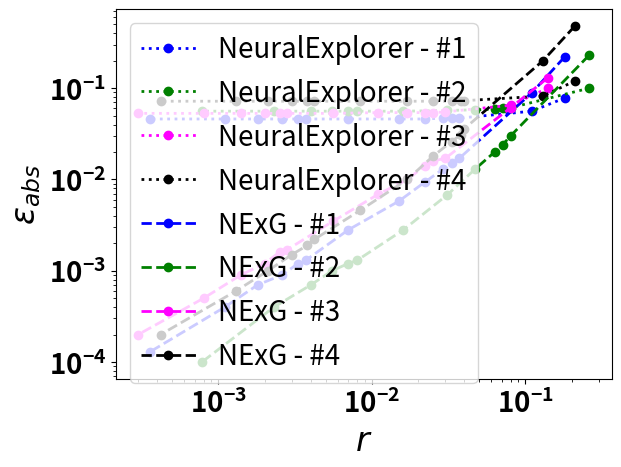

Reproduce this figure in Python.
# This is a sample Python script.

# Press Shift+F10 to execute it or replace it with your code.
# Press Double Shift to search everywhere for classes, files, tool windows, actions, and settings.

import matplotlib.pyplot as plt

# https://matplotlib.org/stable/gallery/color/named_colors.html
import matplotlib.colors as mcolors


def print_hi(name):
    # Use a breakpoint in the code line below to debug your script.
    print(f'Hi, {name}')  # Press Ctrl+F8 to toggle the breakpoint.


# when we used to divide with vp-norm
def plotDelta_old(benchmark):

    if benchmark == 'bench1':
        v_vals = [0.18, 0.11, 0.037, 0.033, 0.029, 0.022, 0.015, 0.007, 0.0037, 0.0033, 0.0026, 0.0018, 0.0011, 0.00036]
        delta_old_nex = [0.13, 0.11, 0.098, 0.098, 0.098, 0.098, 0.097, 0.097, 0.097, 0.097, 0.097, 0.097, 0.097, 0.097]
        delta_new_scale_05 = [0.05, 0.043, 0.023, 0.021, 0.019, 0.015, 0.010, 0.005, 0.0027, 0.0024, 0.0019, 0.0014, 0.0008, 0.00027]  # v = 0.18
        delta_new_scale_03 = [0.074, 0.025, 0.013, 0.012, 0.011, 0.009, 0.006, 0.003, 0.0017, 0.0015, 0.0012, 0.00087, 0.00052, 0.00018]  # v = 0.11
        delta_new_scale_01 = [0.10, 0.037, 0.008, 0.0076, 0.0068, 0.0055, 0.0039, 0.0021, 0.0011, 0.001, 0.00078, 0.00056, 0.00034, 0.00011]  # v = 0.037
        # delta_new_scale_009 = []  # v = 0.033
        # delta_new_scale_008 = []  # v = 0.029
        # delta_new_scale_006 = []  # v = 0.022
        delta_new_scale_005 = [0.12, 0.052, 0.01, 0.009, 0.0078, 0.0056, 0.0036, 0.0018, 0.0009, 0.0008, 0.0006, 0.00045, 0.00027, 0.00009]  # v = 0.018
        # delta_new_scale_004 = []  # v = 0.015
        # delta_new_scale_002 = []  # v = 0.007
        delta_new_scale_001 = [0.12, 0.051, 0.0075, 0.0064, 0.0054, 0.0037, 0.0023, 0.0011, 0.0006, 0.0005, 0.0004, 0.0003, 0.00018, 0.00006]  # v = 0.0037
        # delta_new_scale_0009 = []  # v = 0.0033
        # delta_new_scale_0007 = []  # v = 0.0026
        delta_new_scale_0005 = [0.12, 0.053, 0.0081, 0.0069, 0.0058, 0.004, 0.0024, 0.0012, 0.00057, 0.0005, 0.0004, 0.00028, 0.00017, 0.00006]  # v = 0.0018
        # delta_new_scale_0003 = []  # v = 0.0011
        delta_new_scale_0001 = [0.13, 0.056, 0.011, 0.0092, 0.0078, 0.0055, 0.0034, 0.0016, 0.00076, 0.00068, 0.00053, 0.00037, 0.00022, 0.00007]  # v = 0.00036
        plt.plot(v_vals, delta_old_nex, marker = 'o', label="old-neuralExp")
        # plt.plot(v_vals, delta_new_scale_05, marker='o', label="new-v-0.18")
        # plt.plot(v_vals, delta_new_scale_03, marker='o', label="new-v-0.11")
        # plt.plot(v_vals, delta_new_scale_01, marker='o', label="new-v-0.037")
        # plt.plot(v_vals, delta_new_scale_005, marker='o', label="new-v-0.018")
        # plt.plot(v_vals, delta_new_scale_001, marker='o', label="new-v-0.0037")
        # plt.plot(v_vals, delta_new_scale_0005, marker='o', label="new-v-0.0018")
        # plt.plot(v_vals, delta_new_scale_0001, marker='o', label="new-v-0.00036")
    else:
        v_vals = [0.52, 0.26, 0.08, 0.071, 0.063, 0.047, 0.031, 0.016, 0.008, 0.007, 0.0055, 0.004, 0.0023, 0.00078]
        delta_old_nex = [0.21, 0.098, 0.057, 0.056, 0.055, 0.054, 0.053, 0.052, 0.052, 0.052, 0.052, 0.052, 0.052, 0.052]
        delta_new_scale_05 = [0.085, 0.1, 0.058, 0.053, 0.048, 0.037, 0.026, 0.013, 0.0067, 0.006, 0.0047, 0.0034, 0.002, 0.00068]  # v = 0.52
        delta_new_scale_03 = [0.2, 0.056, 0.04, 0.036, 0.033, 0.026, 0.019, 0.0098, 0.005, 0.0045, 0.0035, 0.0025, 0.0015, 0.0005]  # v = 0.26
        delta_new_scale_01 = [0.34, 0.13, 0.017, 0.016, 0.015, 0.013, 0.01, 0.006, 0.0032, 0.0028, 0.0022, 0.0016, 0.001, 0.0003]  # v = 0.08
        # delta_new_scale_009 = []  # v = 0.071
        # delta_new_scale_008 = []  # v = 0.063
        # delta_new_scale_006 = []  # v = 0.047
        delta_new_scale_005 = [0.37, 0.16, 0.019, 0.016, 0.014, 0.01, 0.007, 0.0042, 0.0023, 0.0021, 0.0016, 0.0012, 0.0007, 0.00025]  # v = 0.04
        # delta_new_scale_004 = []  # v = 0.031
        # delta_new_scale_002 = []  # v = 0.016
        delta_new_scale_001 = [0.37, 0.17, 0.028, 0.023, 0.019, 0.013, 0.0076, 0.0035, 0.0018, 0.0016, 0.0012, 0.0009, 0.0005, 0.00018]  # v = 0.008
        # delta_new_scale_0009 = []  # v = 0.007
        # delta_new_scale_0007 = []  # v = 0.0055
        delta_new_scale_0005 = [0.36, 0.165, 0.027, 0.023, 0.019, 0.012, 0.0072, 0.0033, 0.0017, 0.0015, 0.0012, 0.0008, 0.0005, 0.00017]  # v = 0.004
        # delta_new_scale_0003 = []  # v = 0.0023
        delta_new_scale_0001 = [0.38, 0.18, 0.032, 0.027, 0.022, 0.015, 0.0084, 0.0037, 0.0018, 0.0016, 0.0012, 0.0009, 0.0005, 0.00017]  # v = 0.00078
        plt.plot(v_vals, delta_old_nex, marker='o', label="old-neuralExp")
        # plt.plot(v_vals, delta_new_scale_05, marker='o', label="new-v-0.52")
        # plt.plot(v_vals, delta_new_scale_03, marker='o', label="new-v-0.26")
        # plt.plot(v_vals, delta_new_scale_01, marker='o', label="new-v-0.08")
        # plt.plot(v_vals, delta_new_scale_005, marker='o', label="new-v-0.04")
        # plt.plot(v_vals, delta_new_scale_001, marker='o', label="new-v-0.008")
        # plt.plot(v_vals, delta_new_scale_0005, marker='o', label="new-v-0.004")
        # plt.plot(v_vals, delta_new_scale_0001, marker='o', label="new-v-0.00078")

    # plt.ylim(0, 10)
    # plt.fill_between(x, y1, y4, color='yellow')
    plt.legend()
    plt.show()


def plotMSE_old(benchmark):

    if benchmark == 'bench1':
        v_vals = [0.18, 0.11, 0.037, 0.033, 0.029, 0.022, 0.015, 0.007, 0.0037, 0.0033, 0.0026, 0.0018, 0.0011, 0.00036]
        delta_old_nex = [0.13, 0.11, 0.098, 0.098, 0.098, 0.098, 0.097, 0.097, 0.097, 0.097, 0.097, 0.097, 0.097, 0.097]
        delta_new_scale_05 = [0.1, 0.14, 0.23, 0.23, 0.24, 0.25, 0.25, 0.26, 0.27, 0.27, 0.27, 0.27, 0.27, 0.27]  # v = 0.18
        delta_new_scale_03 = [0.15, 0.08, 0.13, 0.14, 0.14, 0.15, 0.16, 0.17, 0.17, 0.17, 0.17, 0.17, 0.17, 0.18]  # v = 0.11
        delta_new_scale_01 = [0.2, 0.12, 0.08, 0.08, 0.09, 0.1, 0.11, 0.11, 0.11, 0.11, 0.11, 0.11, 0.11, 0.11]  # v = 0.037
        # delta_new_scale_009 = []  # v = 0.033
        # delta_new_scale_008 = []  # v = 0.029
        # delta_new_scale_006 = []  # v = 0.022
        delta_new_scale_005 = [0.24, 0.17, 0.1, 0.1, 0.1, 0.09, 0.09, 0.09, 0.09, 0.09, 0.09, 0.09, 0.09, 0.09]  # v = 0.018
        # delta_new_scale_004 = []  # v = 0.015
        # delta_new_scale_002 = []  # v = 0.007
        delta_new_scale_001 = [0.23, 0.16, 0.08, 0.07, 0.07, 0.06, 0.06, 0.06, 0.06, 0.06, 0.06, 0.06, 0.06, 0.06]  # v = 0.0037
        # delta_new_scale_0009 = []  # v = 0.0033
        # delta_new_scale_0007 = []  # v = 0.0026
        delta_new_scale_0005 = [0.24, 0.16, 0.08, 0.08, 0.07, 0.07, 0.07, 0.06, 0.06, 0.06, 0.06, 0.06, 0.06, 0.06]  # v = 0.0018
        # delta_new_scale_0003 = []  # v = 0.0011
        delta_new_scale_0001 = [0.25, 0.19, 0.11, 0.1, 0.1, 0.09, 0.08, 0.08, 0.07, 0.07, 0.07, 0.07, 0.07, 0.07]  # v = 0.00036
        plt.plot(v_vals, delta_old_nex, marker = 'o', label="old-neuralExp")
        plt.plot(v_vals, delta_new_scale_05, marker='o', label="new-v-0.18")
        plt.plot(v_vals, delta_new_scale_03, marker='o', label="new-v-0.11")
        plt.plot(v_vals, delta_new_scale_01, marker='o', label="new-v-0.037")
        plt.plot(v_vals, delta_new_scale_005, marker='o', label="new-v-0.018")
        plt.plot(v_vals, delta_new_scale_001, marker='o', label="new-v-0.0037")
        plt.plot(v_vals, delta_new_scale_0005, marker='o', label="new-v-0.0018")
        plt.plot(v_vals, delta_new_scale_0001, marker='o', label="new-v-0.00036")
    else:
        v_vals = [0.52, 0.26, 0.08, 0.071, 0.063, 0.047, 0.031, 0.016, 0.008, 0.007, 0.0055, 0.004, 0.0023, 0.00078]
        delta_old_nex = [0.21, 0.098, 0.057, 0.056, 0.055, 0.054, 0.053, 0.052, 0.052, 0.052, 0.052, 0.052, 0.052, 0.052]
        delta_new_scale_05 = [0.17, 0.37, 0.57, 0.59, 0.6, 0.62, 0.64, 0.66, 0.67, 0.67, 0.67, 0.67, 0.68, 0.68]  # v = 0.52
        delta_new_scale_03 = [0.4, 0.18, 0.39, 0.40, 0.41, 0.44, 0.46, 0.49, 0.5, 0.5, 0.5, 0.5, 0.51, 0.51]  # v = 0.26
        delta_new_scale_01 = [0.68, 0.45, 0.17, 0.18, 0.19, 0.22, 0.26, 0.3, 0.31, 0.32, 0.32, 0.33, 0.33, 0.33]  # v = 0.08
        # delta_new_scale_009 = []  # v = 0.071
        # delta_new_scale_008 = []  # v = 0.063
        # delta_new_scale_006 = []  # v = 0.047
        delta_new_scale_005 = [0.75, 0.53, 0.19, 0.16, 0.17, 0.17, 0.18, 0.21, 0.23, 0.23, 0.24, 0.24, 0.24, 0.25]  # v = 0.04
        # delta_new_scale_004 = []  # v = 0.031
        # delta_new_scale_002 = []  # v = 0.016
        delta_new_scale_001 = [0.75, 0.56, 0.28, 0.26, 0.25, 0.21, 0.19, 0.17, 0.17, 0.18, 0.18, 0.18, 0.18, 0.18]  # v = 0.008
        # delta_new_scale_0009 = []  # v = 0.007
        # delta_new_scale_0007 = []  # v = 0.0055
        delta_new_scale_0005 = [0.71, 0.55, 0.27, 0.25, 0.24, 0.21, 0.18, 0.17, 0.17, 0.17, 0.17, 0.17, 0.17, 0.17]  # v = 0.004
        # delta_new_scale_0003 = []  # v = 0.0023
        delta_new_scale_0001 = [0.76, 0.6, 0.32, 0.3, 0.28, 0.25, 0.21, 0.18, 0.18, 0.17, 0.17, 0.17, 0.17, 0.17]  # v = 0.00078
        # plt.plot(v_vals, delta_old_nex, marker='o', label="old-neuralExp")
        plt.plot(v_vals, delta_new_scale_05, marker='o', label="new-v-0.52")
        plt.plot(v_vals, delta_new_scale_03, marker='o', label="new-v-0.26")
        plt.plot(v_vals, delta_new_scale_01, marker='o', label="new-v-0.08")
        plt.plot(v_vals, delta_new_scale_005, marker='o', label="new-v-0.04")
        plt.plot(v_vals, delta_new_scale_001, marker='o', label="new-v-0.008")
        plt.plot(v_vals, delta_new_scale_0005, marker='o', label="new-v-0.004")
        plt.plot(v_vals, delta_new_scale_0001, marker='o', label="new-v-0.00078")

    # plt.ylim(0, 10)
    # plt.fill_between(x, y1, y4, color='yellow')
    plt.legend()
    plt.show()


def plotDelta(benchmark):

    bench1_v_vals = [0.18, 0.11, 0.037, 0.033, 0.029, 0.022, 0.015, 0.007, 0.0037, 0.0033, 0.0026, 0.0018, 0.0011, 0.00036]
    bench1_delta_old_nex_lb = [0.016, 0.015, 0.015, 0.015, 0.015, 0.015, 0.015, 0.015, 0.015, 0.015, 0.015, 0.015, 0.015, 0.015]
    bench1_delta_old_nex = [0.078, 0.056, 0.047, 0.047, 0.047, 0.046, 0.046, 0.046, 0.046, 0.046, 0.046, 0.046, 0.046, 0.046]
    bench1_delta_old_nex_ub = [0.19, 0.14, 0.11, 0.11, 0.11, 0.11, 0.11, 0.11, 0.11, 0.11, 0.11, 0.11, 0.11, 0.11]
    # delta_new_scale_05 = [0.082, 0.093, 0.049, 0.045, 0.041, 0.032, 0.022, 0.011, 0.0058, 0.0052, 0.0041, 0.0029, 0.0017, 0.00058]  # v = 0.18
    # delta_new_scale_03 = [0.11, 0.05, 0.027, 0.025, 0.023, 0.018, 0.013, 0.0067, 0.0034, 0.0031, 0.0024, 0.0017, 0.001, 0.00035]  # v = 0.11
    # delta_new_scale_01 = [0.19, 0.067, 0.0096, 0.0086, 0.0077, 0.0061, 0.0044, 0.0024, 0.0013, 0.0011, 0.00089, 0.00064, 0.00039, 0.00013]  # v = 0.037
    # delta_new_scale_009 = []  # v = 0.033
    # delta_new_scale_008 = []  # v = 0.029
    # delta_new_scale_006 = []  # v = 0.022
    # delta_new_scale_005 = [0.24, 0.089, 0.013, 0.011, 0.0095, 0.0063, 0.0038, 0.0018, 0.0009, 0.0008, 0.0006, 0.00045, 0.00027, 0.00009]  # v = 0.018
    # delta_new_scale_004 = []  # v = 0.015
    # delta_new_scale_002 = []  # v = 0.007
    bench1_delta_new_scale_001 = [0.22, 0.089, 0.017, 0.015, 0.013, 0.0093, 0.0058, 0.0028, 0.0013, 0.0012, 0.0009, 0.0007, 0.0004, 0.00013]  # v = 0.0037
    # delta_new_scale_0009 = []  # v = 0.0033
    # delta_new_scale_0007 = []  # v = 0.0026
    # delta_new_scale_0005 = [0.25, 0.11, 0.024, 0.021, 0.018, 0.013, 0.0085, 0.0041, 0.0021, 0.0018, 0.0014, 0.001, 0.00062, 0.00021]  # v = 0.0018
    # delta_new_scale_0003 = []  # v = 0.0011
    # delta_new_scale_0001 = [0.21, 0.082, 0.014, 0.013, 0.011, 0.0078, 0.0052, 0.0026, 0.0013, 0.0012, 0.0009, 0.0007, 0.0004, 0.00014]  # v = 0.00036
    # plt.plot(v_vals, delta_new_scale_05, marker='o', label="new-v-0.18")
    # plt.plot(v_vals, delta_new_scale_03, marker='o', label="new-v-0.11")
    # plt.plot(v_vals, delta_new_scale_01, marker='o', label="new-v-0.037")
    # plt.plot(v_vals, delta_new_scale_005, marker='o', label="new-v-0.018")
    # plt.plot(v_vals, delta_new_scale_001, marker='o', label="new-v-0.0037")
    # plt.plot(v_vals, delta_new_scale_0005, marker='o', label="new-v-0.0018")
    # plt.plot(v_vals, delta_new_scale_0001, marker='o', label="new-v-0.00036")

    bench2_v_vals = [0.26, 0.08, 0.071, 0.063, 0.047, 0.031, 0.016, 0.008, 0.007, 0.0055, 0.004, 0.0023, 0.00078]
    bench2_delta_old_nex_lb = [0.03, 0.02, 0.02, 0.02, 0.02, 0.02, 0.02, 0.02, 0.02, 0.02, 0.02, 0.02, 0.02, 0.02]
    bench2_delta_old_nex = [0.10, 0.061, 0.06, 0.059, 0.058, 0.057, 0.056, 0.056, 0.056, 0.056, 0.056, 0.056, 0.056]
    bench2_delta_old_nex_ub = [0.43, 0.23, 0.13, 0.13, 0.13, 0.12, 0.12, 0.11, 0.11, 0.11, 0.11, 0.11, 0.11, 0.11]
    # delta_new_scale_05 = [0.062, 0.13, 0.086, 0.079, 0.072, 0.057, 0.039, 0.021, 0.011, 0.095, 0.0074, 0.0053, 0.0032, 0.0011]  # v = 0.52
    # delta_new_scale_03 = [0.19, 0.032, 0.054, 0.051, 0.047, 0.039, 0.028, 0.015, 0.0078, 0.0071, 0.0055, 0.004, 0.0024, 0.0008]  # v = 0.26
    # delta_new_scale_01 = [0.54, 0.20, 0.02, 0.017, 0.015, 0.012, 0.009, 0.005, 0.0026, 0.0024, 0.0019, 0.0014, 0.0083, 0.0003]  # v = 0.08
    # delta_new_scale_009 = []  # v = 0.071
    # delta_new_scale_008 = []  # v = 0.063
    # delta_new_scale_006 = []  # v = 0.047
    # delta_new_scale_005 = [0.59, 0.21, 0.02, 0.015, 0.012, 0.0076, 0.0053, 0.0032, 0.0018, 0.0016, 0.0013, 0.001, 0.0006, 0.0002]  # v = 0.04
    # delta_new_scale_004 = []  # v = 0.031
    # delta_new_scale_002 = []  # v = 0.016
    # bench2_delta_new_scale_001 = [0.6, 0.23, 0.03, 0.024, 0.02, 0.013, 0.0068, 0.0028, 0.0013, 0.0012, 0.001, 0.0007,
    #                               0.0004, 0.0001]  # v = 0.008
    bench2_delta_new_scale_001 = [0.23, 0.03, 0.024, 0.02, 0.013, 0.0068, 0.0028, 0.0013, 0.0012, 0.001, 0.0007, 0.0004, 0.0001]  # v = 0.008
    # delta_new_scale_0009 = []  # v = 0.007
    # delta_new_scale_0007 = []  # v = 0.0055
    # delta_new_scale_0005 = [0.57, 0.22, 0.029, 0.025, 0.021, 0.014, 0.0083, 0.004, 0.002, 0.0018, 0.0014, 0.001, 0.0006, 0.0002]  # v = 0.004
    # delta_new_scale_0003 = []  # v = 0.0023
    # delta_new_scale_0001 = [0.55, 0.21, 0.027, 0.023, 0.019, 0.012, 0.007, 0.003, 0.0017, 0.0015, 0.0012, 0.0009, 0.0005, 0.00017]  # v = 0.00078
    # plt.plot(v_vals, delta_new_scale_05, marker='o', label="new-v-0.52")
    # plt.plot(v_vals, delta_new_scale_03, marker='o', label="new-v-0.26")
    # plt.plot(v_vals, delta_new_scale_01, marker='o', label="new-v-0.08")
    # plt.plot(v_vals, delta_new_scale_005, marker='o', label="new-v-0.04")
    # plt.plot(v_vals, delta_new_scale_001, marker='o', label="new-v-0.008")
    # plt.plot(v_vals, delta_new_scale_0005, marker='o', label="new-v-0.004")
    # plt.plot(v_vals, delta_new_scale_0001, marker='o', label="new-v-0.00078")

    bench3_v_vals = [0.14, 0.08, 0.03, 0.025, 0.022, 0.017, 0.011, 0.0056, 0.0028, 0.0025, 0.002, 0.0014, 0.0008, 0.0003]
    bench3_delta_old_nex = [0.10, 0.065, 0.055, 0.054, 0.054, 0.054, 0.054, 0.053, 0.053, 0.053, 0.053, 0.053, 0.053,
                            0.053]

    bench3_delta_new_scale_001 = [0.13, 0.061, 0.017, 0.016, 0.014, 0.01, 0.0069, 0.0035, 0.0017, 0.0016, 0.0012, 0.0009,
                                  0.0005, 0.0002]

    singleP_v_vals = [0.21, 0.13, 0.04, 0.038, 0.033, 0.025, 0.017, 0.0084, 0.0042, 0.0038, 0.003, 0.0021, 0.0013, 0.00042]
    singleP_delta_old_nex = [0.12, 0.082, 0.073, 0.072, 0.072, 0.072, 0.072, 0.072, 0.072, 0.072, 0.072, 0.072, 0.072, 0.072]

    singleP_delta_new_scale_001 = [0.48, 0.20, 0.036, 0.031, 0.026, 0.018, 0.01, 0.0046, 0.0022, 0.0019, 0.0015,
                                  0.001, 0.0006, 0.0002]

    bench4_v_vals = [0.32, 0.18, 0.06, 0.055, 0.05, 0.047, 0.036, 0.011, 0.007, 0.006, 0.0035, 0.0027, 0.0024, 0.0006]
    bench4_delta_old_nex = [0.12, 0.06, 0.046, 0.047, 0.047, 0.046, 0.045, 0.045, 0.045, 0.045, 0.045, 0.045, 0.045,
                            0.045]

    colors = mcolors.CSS4_COLORS
    names = list(colors)
    print(names)

    for i, name in enumerate(names):
        print(i, colors[name], name)

    if benchmark is 'bench1':
        plt.plot(bench1_v_vals, bench1_delta_old_nex, marker='o', label="Mean delta")
        plt.plot(bench1_v_vals, bench1_delta_old_nex_lb, marker='o', label="10 quantile")
        plt.plot(bench1_v_vals, bench1_delta_old_nex_ub, marker='o', label="90 quantile")
        plt.fill_between(bench1_v_vals, bench1_delta_old_nex, bench1_delta_old_nex_lb, color=colors['lightskyblue'])
        plt.fill_between(bench1_v_vals, bench1_delta_old_nex, bench1_delta_old_nex_ub, color=colors['lightskyblue'])
    elif benchmark is 'bench2':
        plt.plot(bench2_v_vals, bench2_delta_old_nex, marker='o', label="Mean delta")
        plt.plot(bench2_v_vals, bench2_delta_old_nex_lb, marker='o', label="10 quantile")
        plt.plot(bench2_v_vals, bench2_delta_old_nex_ub, marker='o', label="90 quantile")
        plt.fill_between(bench2_v_vals, bench2_delta_old_nex, bench2_delta_old_nex_lb, color=colors['lightskyblue'])
        plt.fill_between(bench2_v_vals, bench2_delta_old_nex, bench2_delta_old_nex_ub, color=colors['lightskyblue'])
    else:
        plt.plot(bench1_v_vals, bench1_delta_old_nex, color='b', marker='o', linestyle=':', linewidth='2.0', label="NeuralExplorer - #1")
        plt.plot(bench2_v_vals, bench2_delta_old_nex, color='g', marker='o', linestyle=':', linewidth='2.0', label="NeuralExplorer - #2")
        plt.plot(bench3_v_vals, bench3_delta_old_nex, color='magenta', marker='o', linestyle=':', linewidth='2.0', label="NeuralExplorer - #3")
        plt.plot(singleP_v_vals, singleP_delta_old_nex, color='k', marker='o', linestyle=':', linewidth='2.0', label="NeuralExplorer - #4")
        plt.plot(bench1_v_vals, bench1_delta_new_scale_001, color='b', marker='o', linestyle='--', linewidth='2.0', label="NExG - #1")
        plt.plot(bench2_v_vals, bench2_delta_new_scale_001, color='g', marker='o', linestyle='--', linewidth='2.0', label="NExG - #2")
        plt.plot(bench3_v_vals, bench3_delta_new_scale_001, color='magenta', marker='o', linestyle='--', linewidth='2.0', label="NExG - #3")
        plt.plot(singleP_v_vals, singleP_delta_new_scale_001, color='k', linestyle='--', linewidth='2.0', marker='o', label="NExG - #4")
        # plt.plot(bench4_v_vals, bench4_delta_old_nex, marker='o', label="Benchmark 4")

    plt.xlabel(r'$r$', fontsize=24, fontweight="bold")
    plt.ylabel(r'$\epsilon_{abs}$', fontsize=24, fontweight="bold")

    plt.xticks(fontsize=20, fontweight="bold")
    plt.yticks(fontsize=20, fontweight="bold")
    plt.rcParams.update({'font.size': 20})
    plt.yscale("log")
    plt.xscale("log")
    # plt.ylim(0, 10)
    # plt.fill_between(x, y1, y4, color='yellow')
    plt.legend()
    plt.show()


def plotMSE(benchmark):

    if benchmark == 'bench1':
        v_vals = [0.18, 0.11, 0.037, 0.033, 0.029, 0.022, 0.015, 0.007, 0.0037, 0.0033, 0.0026, 0.0018, 0.0011, 0.00036]
        mse_old_nex = [0.078, 0.056, 0.047, 0.047, 0.047, 0.046, 0.046, 0.046, 0.046, 0.046, 0.046, 0.046, 0.046, 0.046]
        mse_new_scale_05 = [0.16, 0.31, 0.49, 0.50, 0.51, 0.53, 0.55, 0.57, 0.58, 0.58, 0.58, 0.58, 0.58, 0.59]  # v = 0.18
        mse_new_scale_03 = [0.22, 0.16, 0.27, 0.28, 0.28, 0.30, 0.32, 0.33, 0.34, 0.34, 0.34, 0.35, 0.35, 0.35]  # v = 0.11
        mse_new_scale_01 = [0.43, 0.27, 0.12, 0.11, 0.11, 0.11, 0.12, 0.12, 0.12, 0.12, 0.12, 0.12, 0.13, 0.14]  # v = 0.037
        # mse_new_scale_009 = []  # v = 0.033
        # mse_new_scale_008 = []  # v = 0.029
        # mse_new_scale_006 = []  # v = 0.022
        mse_new_scale_005 = [0.35, 0.21, 0.1, 0.095, 0.094, 0.096, 0.1, 0.11, 0.12, 0.12, 0.12, 0.12, 0.12, 0.13]  # v = 0.018
        # mse_new_scale_004 = []  # v = 0.015
        # mse_new_scale_002 = []  # v = 0.007
        mse_new_scale_001 = [0.43, 0.30, 0.17, 0.17, 0.16, 0.15, 0.14, 0.14, 0.14, 0.14, 0.14, 0.13, 0.13, 0.13]  # v = 0.0037
        # mse_new_scale_0009 = []  # v = 0.0033
        # mse_new_scale_0007 = []  # v = 0.0026
        mse_new_scale_0005 = [0.49, 0.35, 0.21, 0.21, 0.2, 0.19, 0.18, 0.17, 0.17, 0.16, 0.16, 0.16, 0.16, 0.16]  # v = 0.0018
        # mse_new_scale_0003 = []  # v = 0.0011
        mse_new_scale_0001 = [0.42, 0.27, 0.14, 0.14, 0.14, 0.13, 0.13, 0.13, 0.13, 0.13, 0.13, 0.13, 0.14, 0.14]  # v = 0.00036
        # plt.plot(v_vals, mse_old_nex, marker = 'o', label="old-neuralExp")
        plt.plot(v_vals, mse_new_scale_05, marker='o', label="new-v-0.18")
        plt.plot(v_vals, mse_new_scale_03, marker='o', label="new-v-0.11")
        plt.plot(v_vals, mse_new_scale_01, marker='o', label="new-v-0.037")
        plt.plot(v_vals, mse_new_scale_005, marker='o', label="new-v-0.018")
        plt.plot(v_vals, mse_new_scale_001, marker='o', label="new-v-0.0037")
        plt.plot(v_vals, mse_new_scale_0005, marker='o', label="new-v-0.0018")
        plt.plot(v_vals, mse_new_scale_0001, marker='o', label="new-v-0.00036")
    else:
        v_vals = [0.52, 0.26, 0.08, 0.071, 0.063, 0.047, 0.031, 0.016, 0.008, 0.007, 0.0055, 0.004, 0.0023, 0.00078]
        mse_old_nex = [0.22, 0.10, 0.061, 0.06, 0.059, 0.058, 0.057, 0.056, 0.056, 0.056, 0.056, 0.056, 0.056, 0.056]
        mse_new_scale_05 = [0.12, 0.43, 0.86, 0.88, 0.90, 0.94, 0.99, 1.03, 1.05, 1.06, 1.06, 1.06, 1.07, 1.07]  # v = 0.52
        mse_new_scale_03 = [0.39, 0.11, 0.54, 0.57, 0.6, 0.65, 0.7, 0.75, 0.78, 0.78, 0.79, 0.79, 0.8, 0.8]  # v = 0.26
        mse_new_scale_01 = [1.1, 0.65, 0.2, 0.19, 0.18, 0.19, 0.21, 0.25, 0.26, 0.27, 0.27, 0.27, 0.28, 0.28]  # v = 0.08
        # mse_new_scale_009 = []  # v = 0.071
        # mse_new_scale_008 = []  # v = 0.063
        # mse_new_scale_006 = []  # v = 0.047
        mse_new_scale_005 = [1.17, 0.71, 0.20, 0.17, 0.15, 0.13, 0.13, 0.16, 0.18, 0.18, 0.19, 0.19, 0.2, 0.2]  # v = 0.04
        # mse_new_scale_004 = []  # v = 0.031
        # mse_new_scale_002 = []  # v = 0.016
        mse_new_scale_001 = [1.2, 0.77, 0.29, 0.27, 0.25, 0.21, 0.17, 0.14, 0.13, 0.13, 0.13, 0.13, 0.13, 0.13]  # v = 0.008
        # mse_new_scale_0009 = []  # v = 0.007
        # mse_new_scale_0007 = []  # v = 0.0055
        mse_new_scale_0005 = [1.14, 0.73, 0.29, 0.27, 0.26, 0.23, 0.21, 0.2, 0.2, 0.2, 0.2, 0.2, 0.2, 0.21]  # v = 0.004
        # mse_new_scale_0003 = []  # v = 0.0023
        mse_new_scale_0001 = [1.09, 0.7, 0.27, 0.25, 0.23, 0.2, 0.18, 0.17, 0.17, 0.17, 0.17, 0.18, 0.18, 0.18]  # v = 0.00078
        # plt.plot(v_vals, delta_old_nex, marker='o', label="old-neuralExp")
        plt.plot(v_vals, mse_new_scale_05, marker='o', label="new-v-0.52")
        plt.plot(v_vals, mse_new_scale_03, marker='o', label="new-v-0.26")
        plt.plot(v_vals, mse_new_scale_01, marker='o', label="new-v-0.08")
        plt.plot(v_vals, mse_new_scale_005, marker='o', label="new-v-0.04")
        plt.plot(v_vals, mse_new_scale_001, marker='o', label="new-v-0.008")
        plt.plot(v_vals, mse_new_scale_0005, marker='o', label="new-v-0.004")
        plt.plot(v_vals, mse_new_scale_0001, marker='o', label="new-v-0.0008")

    # plt.ylim(0, 10)
    # plt.fill_between(x, y1, y4, color='yellow')
    plt.xlabel('v')
    plt.ylabel('MSE')
    plt.legend()
    plt.show()


# Press the green button in the gutter to run the script.
if __name__ == '__main__':
    print_hi('PyCharm')
    plotDelta('All')
    # plotMSE('bench2')

# See PyCharm help at https://www.jetbrains.com/help/pycharm/
